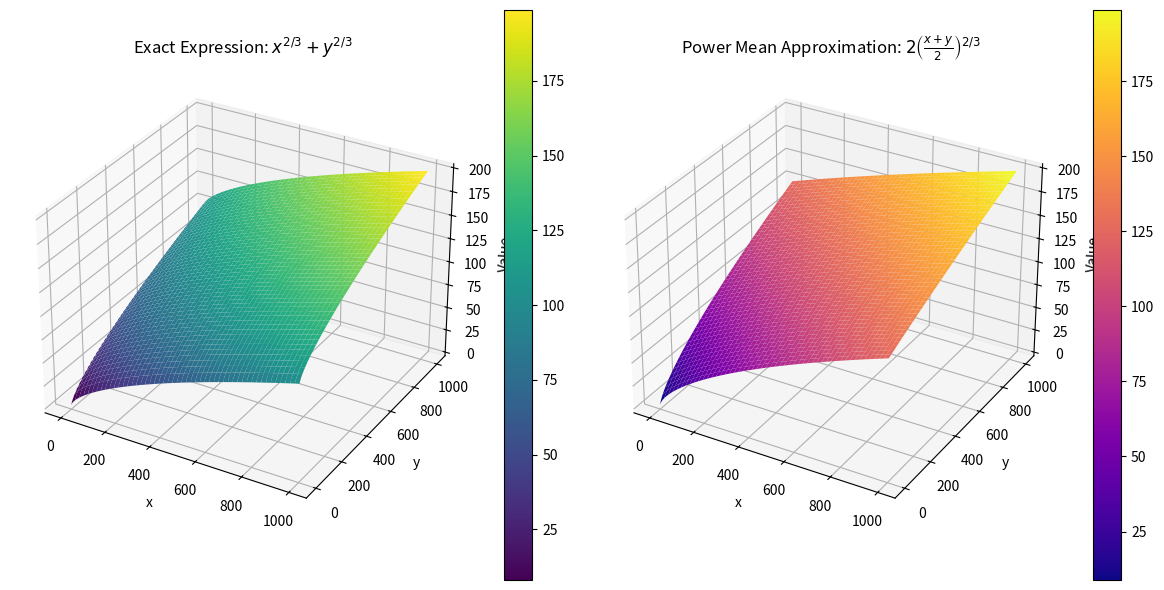
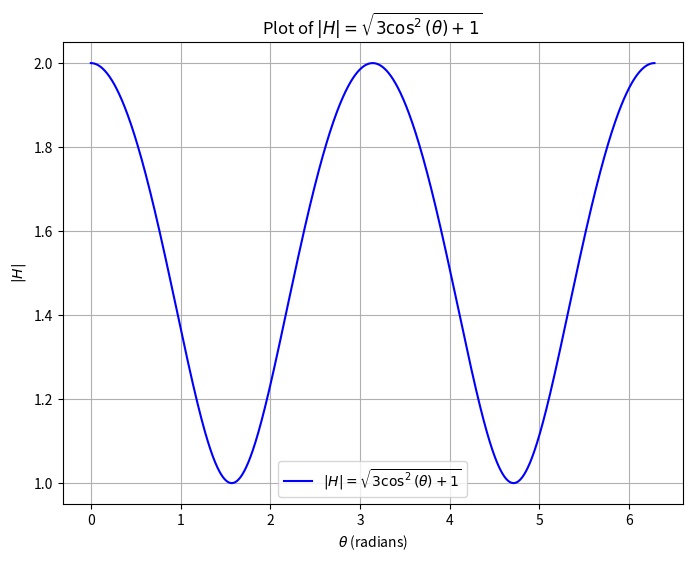
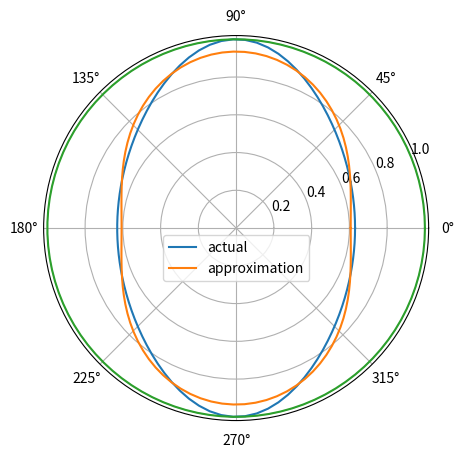

The matplotlib source for these figures, in order: (Note: this script raises an exception after producing the figures.)
import numpy as np
from scipy.optimize import minimize
import sympy as sp
import matplotlib.pyplot as plt


# POWER MEAN APPROXIMATION
x = np.linspace(0, 1000, 1000)
y = np.linspace(0, 1000, 1000)
x, y = np.meshgrid(x, y)

# To avoid complex numbers for negative values when taking fractional powers,
# we take the absolute value first and then restore the sign
exact = x**(2/3) + y**(2/3)

# Power mean approximation: 2 * ((x + y) / 2)^(2/3)
power_mean_approx = 2 * ((x + y) / 2)**(2/3)

# Calculate relative error
relative_error = (exact - power_mean_approx)**2 / (exact**2 + 1e-10)  # Add small constant to avoid division by zero
mean_squared_relative_error = np.mean(relative_error)
print(f"Mean Squared Relative Error: {mean_squared_relative_error:.4f}")

# Plot the exact expression
fig = plt.figure(figsize=(12, 6))

ax1 = fig.add_subplot(121, projection='3d')
surf1 = ax1.plot_surface(x, y, exact, cmap='viridis')
ax1.set_title(r'Exact Expression: $x^{2/3} + y^{2/3}$')
ax1.set_xlabel('x')
ax1.set_ylabel('y')
ax1.set_zlabel('Value')
fig.colorbar(surf1, ax=ax1)

# Plot the power mean approximation
ax2 = fig.add_subplot(122, projection='3d')
surf2 = ax2.plot_surface(x, y, power_mean_approx, cmap='plasma')
ax2.set_title(r'Power Mean Approximation: $2 \left( \frac{x + y}{2} \right)^{2/3}$')
ax2.set_xlabel('x')
ax2.set_ylabel('y')
ax2.set_zlabel('Value')
fig.colorbar(surf2, ax=ax2)

plt.tight_layout()
plt.show()



### RANGE OF VALUES
theta_values = np.linspace(0, 2 * np.pi, 1000)
H_values = np.sqrt(3 * np.cos(theta_values)**2 + 1)

# Plot the graph of H vs theta
plt.figure(figsize=(8, 6))
plt.plot(theta_values, H_values, label=r'$|H| = \sqrt{3 \cos^2(\theta) + 1}$', color='b')
plt.title(r'Plot of $|H| = \sqrt{3 \cos^2(\theta) + 1}$')
plt.xlabel(r'$\theta$ (radians)')
plt.ylabel(r'$|H|$')
plt.grid(True)
plt.legend()
plt.show()



### PAPER APPROXIMATION
# Define the variables and the function
theta = sp.symbols('theta')
a, b = sp.symbols('a b')
n_values = 100

# Original and approximate expressions
original_expr = 1/((3 * sp.cos(theta)**2 + 1)**(1/3))
approx_expr = 1 / a**2 * sp.cos(theta)**2 + 1 / b**2 * sp.sin(theta)**2

# Relative Error
error_expr = sp.Abs((original_expr - approx_expr)/original_expr)

# Pretty print the expressions for verification
print("Original Expression:")
sp.pretty_print(original_expr)
print("\nApproximation Expression:")
sp.pretty_print(approx_expr)
print("\nError Expression:")
sp.pretty_print(error_expr)

# Define a function to calculate the mean squared error over a range of theta values
def calculate_error(params):
    a_val, b_val = params
    error_values = []
    theta_values = np.linspace(0, 2 * np.pi, n_values)
    for theta_val in theta_values:
        error_val = error_expr.evalf(subs={a: a_val, b: b_val, theta: theta_val})
        error_values.append(error_val**2)
    mean_error = np.mean(error_values)
    print(f"Iteration: a={a_val:.3f}, b={b_val:.3f}: Mean Relative Error={mean_error*100:.3f}%")
    return mean_error

# Initial guess for a and b
initial_guess = [1, 1]
print("Initial Guess:", initial_guess)

# Perform the optimization to minimize the mean squared error
result = minimize(calculate_error, initial_guess, bounds=((0.0001, 10), (0.0001, 10)))
best_a, best_b = result.x

print("Optimization Result:")
print(f"Best a: {best_a:.3f}")
print(f"Best b: {best_b:.3f}")

# Plot the original and approximated functions on a polar plot
theta_values = np.linspace(0, 2 * np.pi, n_values)
original_values = [original_expr.evalf(subs={theta: val}) for val in theta_values]
approx_values = [approx_expr.evalf(subs={a: best_a, b: best_b, theta: val}) for val in theta_values]
unit_circle = [approx_expr.evalf(subs={a: 1, b: 1, theta: val}) for val in theta_values]

plt.figure(figsize=(15,5))
plt.subplot(1, 2, 1, projection='polar')
plt.plot(theta_values, original_values, label='actual', )
plt.plot(theta_values, approx_values, label='approximation')
plt.plot(theta_values, unit_circle)
plt.legend(loc='upper center', bbox_to_anchor=(0.5, 0.5))
plt.savefig('/home/anto/Desktop/polar_plot.png', bbox_inches='tight')
plt.show()


### MY APPROXIMATION
# Define variables
x, y, a, b, c, alpha = sp.symbols('x y a b c alpha')

# Original and approximate expressions
original_expr = x**2 + y**2 + 2 * sp.cos(alpha) * x * y
approx_expr = (a * x + b * y + c * sp.cos(alpha) * (x + y))**2

# Relative Error
error_expr = sp.Abs((original_expr - approx_expr)/original_expr)

# Number of sample points
n_values = 10

# Pretty print the expressions for verification
print("Original Expression:")
sp.pretty_print(original_expr)
print("\nApproximation Expression:")
sp.pretty_print(approx_expr)

# Function to calculate mean squared error for given parameters a and b
def calculate_error(params):
    a_val, b_val, c_val = params
    error_values = []
    
    # Define range of values for x, y, and alpha
    x_values = np.linspace(1, 2, n_values)
    y_values = np.linspace(1, 2, n_values)
    alpha_values = np.linspace(0, 2 * np.pi, n_values)
    
    # Iterate over combinations of x, y, and alpha
    for x_val in x_values:
        for y_val in y_values:
            for alpha_val in alpha_values:
                error_val = error_expr.evalf(subs={a: a_val, b: b_val,c: c_val, x: x_val, y: y_val, alpha: alpha_val})
                error_values.append(error_val**2)  # Mean squared error
    
    # Return the mean of the squared errors
    mean_error = np.mean(error_values)
    print(f"Iteration: a={a_val:.3f}, b={b_val:.3f}, c={c_val:.3f}: Mean Relative Error={mean_error*100:.3f}%")
    return mean_error

# Initial guess for a and b
initial_guess = [1, 1, 1]
print("Initial Guess:", initial_guess)

# Perform the optimization to minimize the mean squared error
result = minimize(calculate_error, initial_guess, bounds=((0.0001, 2), (0.0001, 2), (0.0001, 1)))
best_a, best_b, best_c = result.x

print("Optimization Result:")
print(f"Best a: {best_a:.3f}")
print(f"Best b: {best_b:.3f}")
print(f"Best c: {best_c:.3f}")

# Plotting the original and approximate functions for a particular set of x, y, and alpha values
x_values = np.linspace(1, 2, 100)
y_values = np.linspace(1, 2, 100)
alpha_values = np.linspace(0, 2 * np.pi, 100)

def evaluate_expr(expr, x_vals, y_vals, alpha_val):
    return np.array([[expr.evalf(subs={x: x_val, y: y_val, alpha: alpha_val}) for x_val in x_vals] for y_val in y_vals], dtype=float)


# 1) 3D SURFACE PLOT
alpha_value = alpha_values[0] # TAKE THE FIRST VALUE OF ALPHA
# Evaluate the original and approximate functions over the grid
original_values = evaluate_expr(original_expr, x_values, y_values, alpha_value)
approx_values = evaluate_expr(approx_expr.subs({a: best_a, b: best_b, c: best_c}), x_values, y_values, alpha_value)


fig = plt.figure(figsize=(12, 10))

# Original function plot
ax1 = fig.add_subplot(121, projection='3d')
x_grid, y_grid = np.meshgrid(x_values, y_values)
ax1.plot_surface(x_grid, y_grid, original_values, cmap='viridis')
ax1.set_xlabel('X')
ax1.set_ylabel('Y')
ax1.set_zlabel(r'$|H_{tot}|$')
ax1.set_title('Original: $x^2 + y^2 + 2 \cos(\\alpha)xy$')

# Approximate function plot
ax2 = fig.add_subplot(122, projection='3d')
ax2.plot_surface(x_grid, y_grid, approx_values, cmap='plasma')
ax2.set_xlabel('X')
ax2.set_ylabel('Y')
ax2.set_zlabel(r'$|H_{tot}| approx$')
ax2.set_title('Approx: $(a * x + b * y + c * \cos(\alpha) * (x + y))^2$')

plt.tight_layout()
plt.show()


# 2) POLAR PLOT
# Define fixed values for x and y
x_val = 1.5
y_val = 1.8

# Function to evaluate an expression given x, y, and a range of alpha values
def evaluate_polar(expr, x_val, y_val, alpha_values, best_a=1, best_b=1, best_c=1):
    return [expr.evalf(subs={x: x_val, y: y_val, alpha: alpha_val, a: best_a, b: best_b, c: best_c}) for alpha_val in alpha_values]

# Evaluate the original and approximate expressions over the range of alpha values
original_values = evaluate_polar(original_expr, x_val, y_val, alpha_values)
approx_values = evaluate_polar(approx_expr, x_val, y_val, alpha_values, best_a=best_a, best_b=best_b, best_c=best_c)

# Create the polar plot
fig, ax = plt.subplots(subplot_kw=dict(projection='polar'), figsize=(8, 6))

# Polar plot for both the original and approximate functions on the same plot
ax.plot(alpha_values, original_values, label="Original", color="blue")
ax.plot(alpha_values, approx_values, label="Approximate", color="red")

# Set the title and labels
ax.set_title('Original vs Approximate Functions')
ax.set_rlabel_position(-22.5)  # Move the radial labels away from the plot

# Add a legend to differentiate the plots
ax.legend(loc="upper right")

# Show the plot
plt.show()
